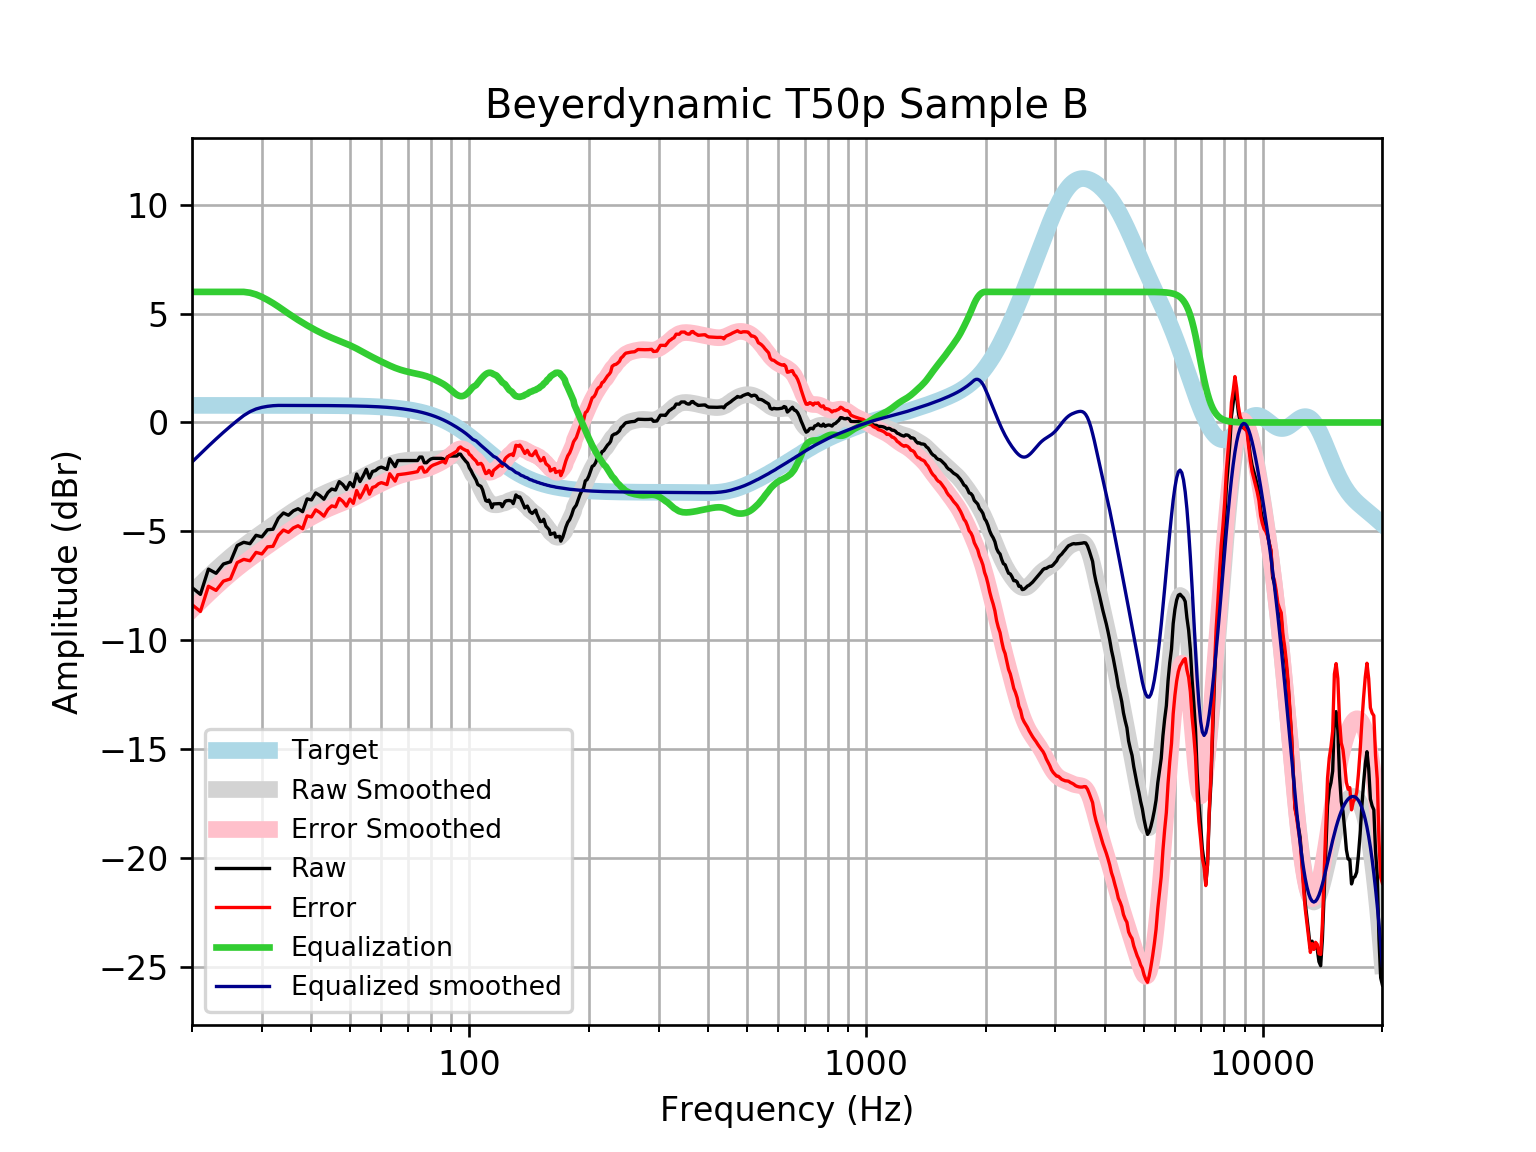

Data behind this chart, as committed beside it:
frequency, raw, error, smoothed, error_smoothed, equalization, equalized_raw, equalized_smoothed, target
20, -7.583, -8.369, -7.816, -8.602, 6, -1.583, -1.816, 0.7859
21, -7.897, -8.683, -7.44, -8.225, 6.0, -1.897, -1.44, 0.7859
22, -6.736, -7.522, -7.086, -7.872, 6, -0.7364, -1.086, 0.7858
23, -6.928, -7.714, -6.757, -7.543, 6, -0.9285, -0.757, 0.7858
24, -6.501, -7.287, -6.451, -7.237, 6, -0.5013, -0.4515, 0.7858
25, -6.399, -7.185, -6.172, -6.957, 6, -0.3995, -0.1715, 0.7857
26, -5.65, -6.436, -5.915, -6.701, 6.0, 0.3498, 0.08477, 0.7857
27, -5.504, -6.29, -5.681, -6.466, 6, 0.4961, 0.3195, 0.7856
28, -5.568, -6.353, -5.464, -6.25, 5.962, 0.3938, 0.4973, 0.7855
29, -5.183, -5.968, -5.262, -6.048, 5.882, 0.6996, 0.6199, 0.7854
30, -5.254, -6.039, -5.071, -5.857, 5.767, 0.5132, 0.6953, 0.7852
31, -4.927, -5.712, -4.889, -5.674, 5.631, 0.7035, 0.7424, 0.785
32, -4.904, -5.689, -4.712, -5.497, 5.483, 0.5794, 0.7716, 0.7848
33, -4.401, -5.186, -4.541, -5.326, 5.326, 0.9242, 0.7846, 0.7846
34, -4.156, -4.94, -4.377, -5.161, 5.161, 1.005, 0.7843, 0.7843
35, -4.261, -5.045, -4.22, -5.004, 5.004, 0.7426, 0.7839, 0.7839
36, -4.061, -4.845, -4.071, -4.855, 4.855, 0.7934, 0.7835, 0.7835
37, -3.961, -4.744, -3.932, -4.715, 4.715, 0.7539, 0.783, 0.783
38, -4.097, -4.88, -3.801, -4.583, 4.583, 0.486, 0.7824, 0.7824
39, -3.509, -4.291, -3.679, -4.461, 4.461, 0.952, 0.7818, 0.7818
40, -3.558, -4.339, -3.566, -4.347, 4.347, 0.7888, 0.781, 0.781
41, -3.236, -4.016, -3.461, -4.241, 4.241, 1.005, 0.7801, 0.7801
42, -3.357, -4.136, -3.363, -4.142, 4.142, 0.7849, 0.7791, 0.7791
43, -3.525, -4.303, -3.273, -4.051, 4.051, 0.5259, 0.778, 0.7779
44, -3.217, -3.993, -3.19, -3.967, 3.967, 0.7501, 0.7766, 0.7766
45, -3.055, -3.831, -3.114, -3.89, 3.89, 0.8341, 0.7752, 0.7751
46, -3.105, -3.879, -3.044, -3.818, 3.818, 0.7125, 0.7735, 0.7734
47, -2.717, -3.488, -2.978, -3.75, 3.75, 1.033, 0.7715, 0.7715
48, -2.854, -3.624, -2.914, -3.684, 3.684, 0.8295, 0.7694, 0.7694
49, -3.076, -3.842, -2.85, -3.617, 3.617, 0.5412, 0.767, 0.767
50, -2.754, -3.518, -2.783, -3.547, 3.547, 0.7931, 0.7643, 0.7642
51, -2.955, -3.716, -2.712, -3.473, 3.473, 0.5181, 0.7612, 0.7612
52, -2.368, -3.126, -2.637, -3.395, 3.395, 1.027, 0.7579, 0.7578
53, -2.714, -3.468, -2.561, -3.315, 3.315, 0.6005, 0.7541, 0.7541
54, -2.452, -3.202, -2.483, -3.233, 3.233, 0.7813, 0.7499, 0.7499
55, -2.15, -2.895, -2.408, -3.153, 3.153, 1.003, 0.7453, 0.7453
56, -2.553, -3.293, -2.336, -3.076, 3.076, 0.5232, 0.7402, 0.7401
57, -2.251, -2.985, -2.267, -3.002, 3.002, 0.751, 0.7345, 0.7345
58, -2.211, -2.939, -2.203, -2.931, 2.931, 0.7209, 0.7283, 0.7283
59, -2.096, -2.818, -2.142, -2.864, 2.864, 0.7678, 0.7215, 0.7215
60, -2.05, -2.764, -2.084, -2.798, 2.798, 0.7488, 0.714, 0.714
61, -2.099, -2.805, -2.029, -2.735, 2.735, 0.6359, 0.7058, 0.7058
62, -2.155, -2.852, -1.976, -2.673, 2.673, 0.5181, 0.6969, 0.6969
63, -1.667, -2.355, -1.927, -2.614, 2.614, 0.9467, 0.6871, 0.6871
64, -1.849, -2.525, -1.883, -2.559, 2.559, 0.7106, 0.6765, 0.6765
65, -2.03, -2.695, -1.844, -2.509, 2.509, 0.4793, 0.665, 0.665
66, -1.748, -2.4, -1.811, -2.464, 2.464, 0.7159, 0.6525, 0.6525
67, -1.748, -2.387, -1.785, -2.424, 2.424, 0.6762, 0.639, 0.639
68, -1.748, -2.372, -1.764, -2.389, 2.389, 0.6409, 0.6244, 0.6244
69, -1.748, -2.357, -1.749, -2.357, 2.357, 0.6094, 0.6087, 0.6087
70, -1.748, -2.34, -1.737, -2.329, 2.329, 0.5807, 0.5918, 0.5918
71, -1.748, -2.322, -1.728, -2.302, 2.302, 0.554, 0.5736, 0.5736
72, -1.748, -2.302, -1.723, -2.277, 2.277, 0.5291, 0.5541, 0.5541
73, -1.748, -2.281, -1.72, -2.254, 2.254, 0.5056, 0.5333, 0.5333
74, -1.748, -2.259, -1.72, -2.231, 2.231, 0.4829, 0.511, 0.511
75, -1.587, -2.074, -1.721, -2.208, 2.208, 0.6209, 0.4873, 0.4873
76, -1.587, -2.049, -1.722, -2.184, 2.184, 0.5966, 0.462, 0.4621
77, -1.848, -2.284, -1.721, -2.156, 2.156, 0.3079, 0.4352, 0.4353
78, -1.849, -2.255, -1.718, -2.125, 2.125, 0.2767, 0.4068, 0.4068
79, -1.748, -2.125, -1.713, -2.09, 2.09, 0.3416, 0.3767, 0.3768
... 553 more rows
